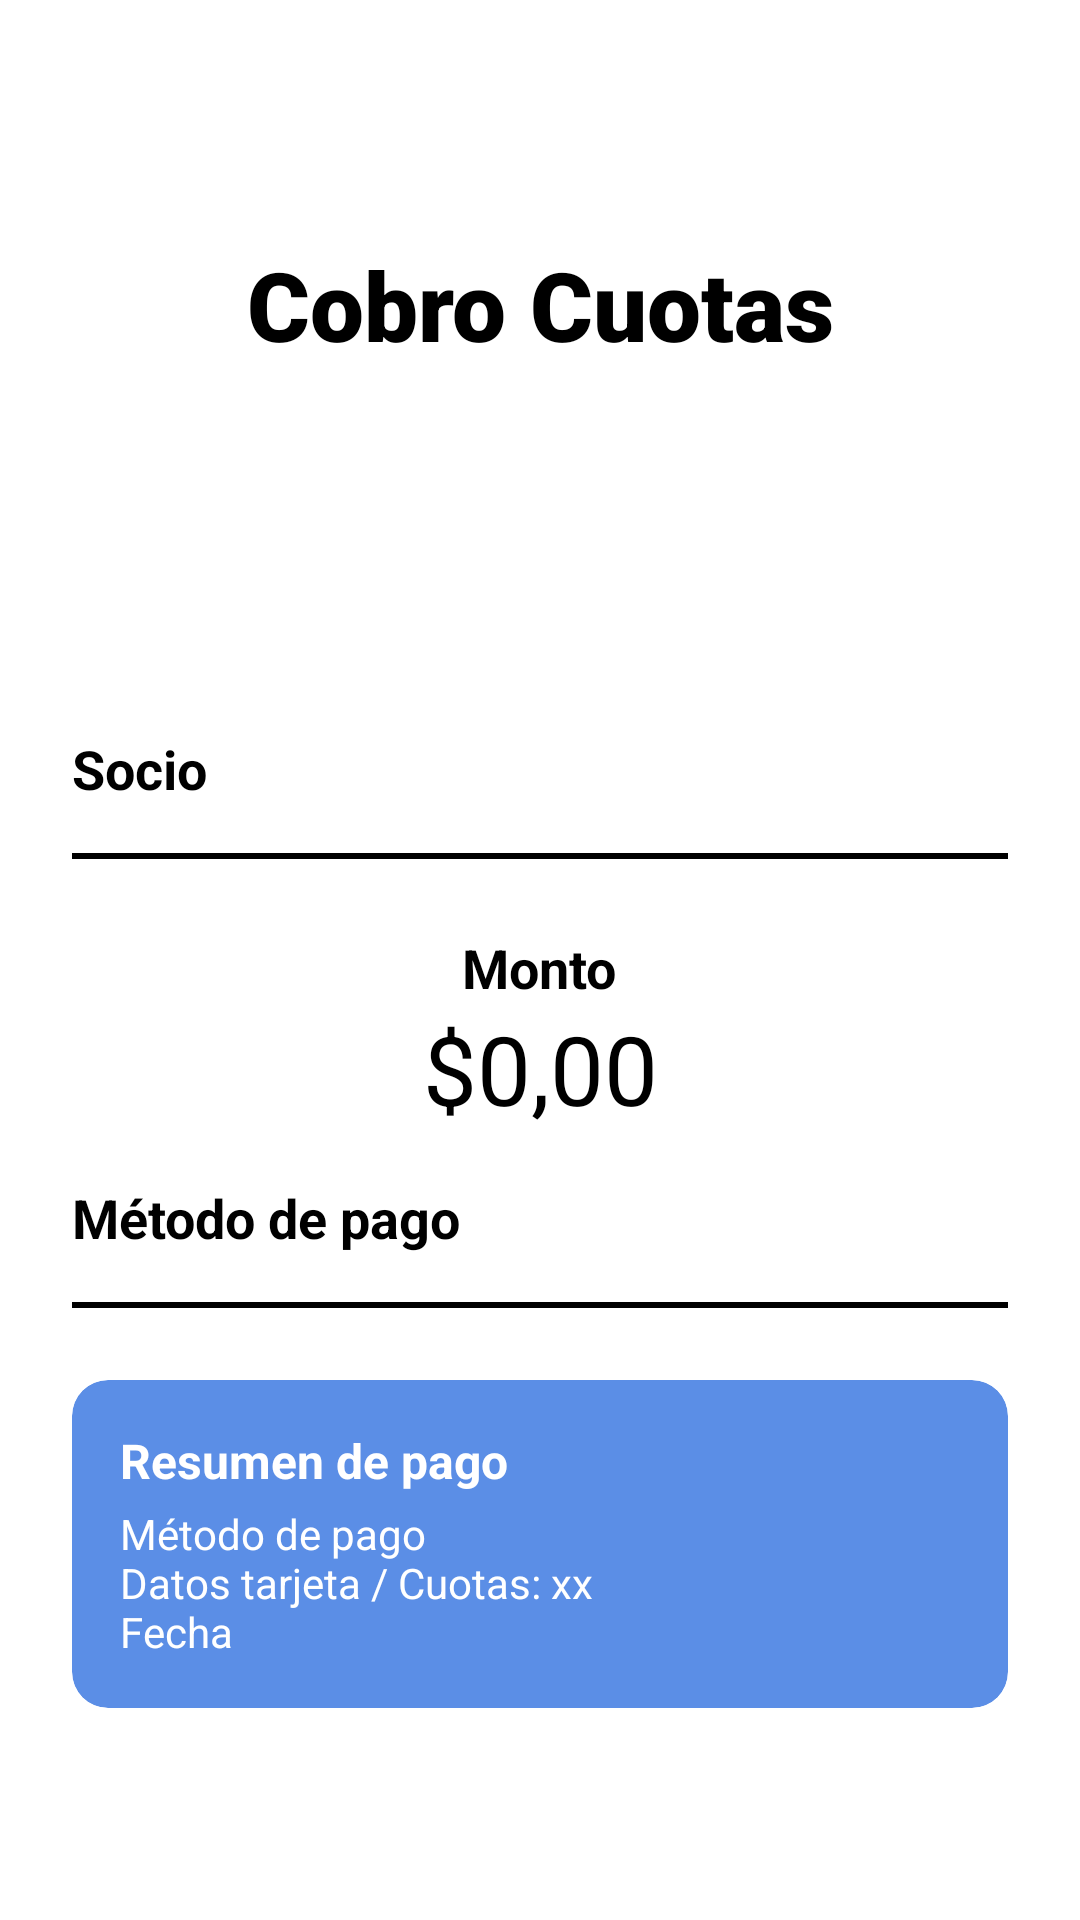

The Android layout XML behind this screen, and the referenced resources:
<!-- AndroidManifest.xml: application theme Theme.ClubDeportivo -->
<!-- res/layout/activity_cobro_cuotas.xml -->
<?xml version="1.0" encoding="utf-8"?>
<ScrollView xmlns:android="http://schemas.android.com/apk/res/android"
    android:id="@+id/main"
    android:layout_width="match_parent"
    android:layout_height="match_parent"
    android:background="@color/white"
    android:padding="0dp">

    <LinearLayout
        android:layout_width="match_parent"
        android:layout_height="wrap_content"
        android:orientation="vertical"
        android:padding="0dp">

        
        <LinearLayout
            android:layout_width="match_parent"
            android:layout_height="220dp"
            android:orientation="vertical">

            
            <ImageButton
                android:id="@+id/btnBack"
                android:layout_width="48dp"
                android:layout_height="48dp"
                android:layout_marginStart="16dp"
                android:layout_marginTop="16dp"
                android:background="@android:color/transparent"
                android:src="@drawable/ic_arrow_back"
                android:contentDescription="@string/volver" />

            
            <TextView
                android:id="@+id/tvTitulo"
                android:layout_width="match_parent"
                android:layout_height="wrap_content"
                android:text="@string/cobro_cuotas_titulo"
                android:textAlignment="center"
                android:textColor="@color/black"
                android:textSize="32sp"
                android:textStyle="bold"
                android:layout_marginTop="16dp"
                android:fontFamily="sans-serif-black" />
        </LinearLayout>

        
        <LinearLayout
            android:layout_width="match_parent"
            android:layout_height="wrap_content"
            android:orientation="vertical"
            android:background="@color/white"
            android:padding="24dp">

            
            <TextView
                android:layout_width="wrap_content"
                android:layout_height="wrap_content"
                android:text="@string/cobro_cuotas_socio"
                android:textStyle="bold"
                android:textColor="@color/black"
                android:textSize="18sp" />
            <Spinner
                android:id="@+id/spinnerSocio"
                android:layout_width="match_parent"
                android:layout_height="wrap_content"
                android:layout_marginBottom="16dp" />

            
            <View
                android:layout_width="match_parent"
                android:layout_height="2dp"
                android:background="@color/black"
                android:layout_marginBottom="16dp" />

            
            <TextView
                android:layout_width="wrap_content"
                android:layout_height="wrap_content"
                android:text="@string/cobro_cuotas_monto"
                android:textStyle="bold"
                android:textColor="@color/black"
                android:textSize="18sp"
                android:layout_gravity="center_horizontal"
                android:layout_marginTop="8dp" />
            <EditText
                android:id="@+id/tvMonto"
                android:layout_width="match_parent"
                android:layout_height="wrap_content"
                android:text="$0,00"
                android:textAlignment="center"
                android:textColor="@color/black"
                android:textSize="32sp"
                android:layout_marginBottom="16dp" />

            
            <TextView
                android:layout_width="wrap_content"
                android:layout_height="wrap_content"
                android:text="@string/cobro_cuotas_metodo_pago"
                android:textStyle="bold"
                android:textColor="@color/black"
                android:textSize="18sp" />
            <Spinner
                android:id="@+id/spinnerMetodoPago"
                android:layout_width="match_parent"
                android:layout_height="wrap_content"
                android:layout_marginBottom="16dp" />

            
            <View
                android:layout_width="match_parent"
                android:layout_height="2dp"
                android:background="@color/black"
                android:layout_marginBottom="16dp" />

            
            <LinearLayout
                android:layout_width="match_parent"
                android:layout_height="wrap_content"
                android:background="@drawable/resumen_pago"
                android:orientation="vertical"
                android:padding="16dp"
                android:layout_marginBottom="24dp"
                android:layout_marginTop="8dp"
                android:layout_gravity="center_horizontal"
                android:backgroundTintMode="src_in"
                android:backgroundTint="#5B8EE6"
                android:clipToOutline="true">
                <TextView
                    android:layout_width="wrap_content"
                    android:layout_height="wrap_content"
                    android:text="@string/cobro_cuotas_resumen"
                    android:textStyle="bold"
                    android:textColor="@color/white"
                    android:textSize="16sp" />
                <TextView
                    android:id="@+id/tvResumen"
                    android:layout_width="wrap_content"
                    android:layout_height="wrap_content"
                    android:text="@string/cobro_cuotas_resumen_detalle"
                    android:textColor="@color/white"
                    android:textSize="14sp"
                    android:layout_marginTop="4dp" />
            </LinearLayout>

            
            <Button
                android:id="@+id/btnCobrar"
                style="@style/BlueButton"
                android:layout_width="match_parent"
                android:layout_height="52dp"
                android:text="@string/cobro_cuotas_cobrar"
                android:layout_marginTop="8dp"
                android:layout_marginBottom="16dp" />
        </LinearLayout>
    </LinearLayout>
</ScrollView>
<!-- resources referenced by this layout -->
<resources>
  <!-- drawable resumen_pago (drawable) -->
  <shape xmlns:android="http://schemas.android.com/apk/res/android" android:shape="rectangle">
      <solid android:color="#5B8EE6" />
      <corners android:radius="12dp" />
  </shape>
  <string name="cobro_cuotas_cobrar">Cobrar</string>
  <string name="cobro_cuotas_metodo_pago">Método de pago</string>
  <string name="cobro_cuotas_monto">Monto</string>
  <string name="cobro_cuotas_resumen">Resumen de pago</string>
  <string name="cobro_cuotas_resumen_detalle">Método de pago\nDatos tarjeta / Cuotas: xx\nFecha</string>
  <string name="cobro_cuotas_socio">Socio</string>
  <string name="cobro_cuotas_titulo">Cobro
  Cuotas</string>
  <string name="volver">Volver</string>
  <style name="BlueButton" parent="Widget.MaterialComponents.Button">
          <item name="backgroundTint">#2762BC</item>
          <item name="cornerRadius">10dp</item>
          <item name="android:textColor">#FFFFFF</item>
          <item name="android:elevation">15dp</item>
          <item name="android:width">300dp</item>
          <item name="android:height">50dp</item>
      </style>
  <!-- not gathered from this repository: default colours our renderer supplied (Android Studio template values) -->
  <color name="black">#FF000000</color>
  <color name="white">#FFFFFFFF</color>
</resources>
